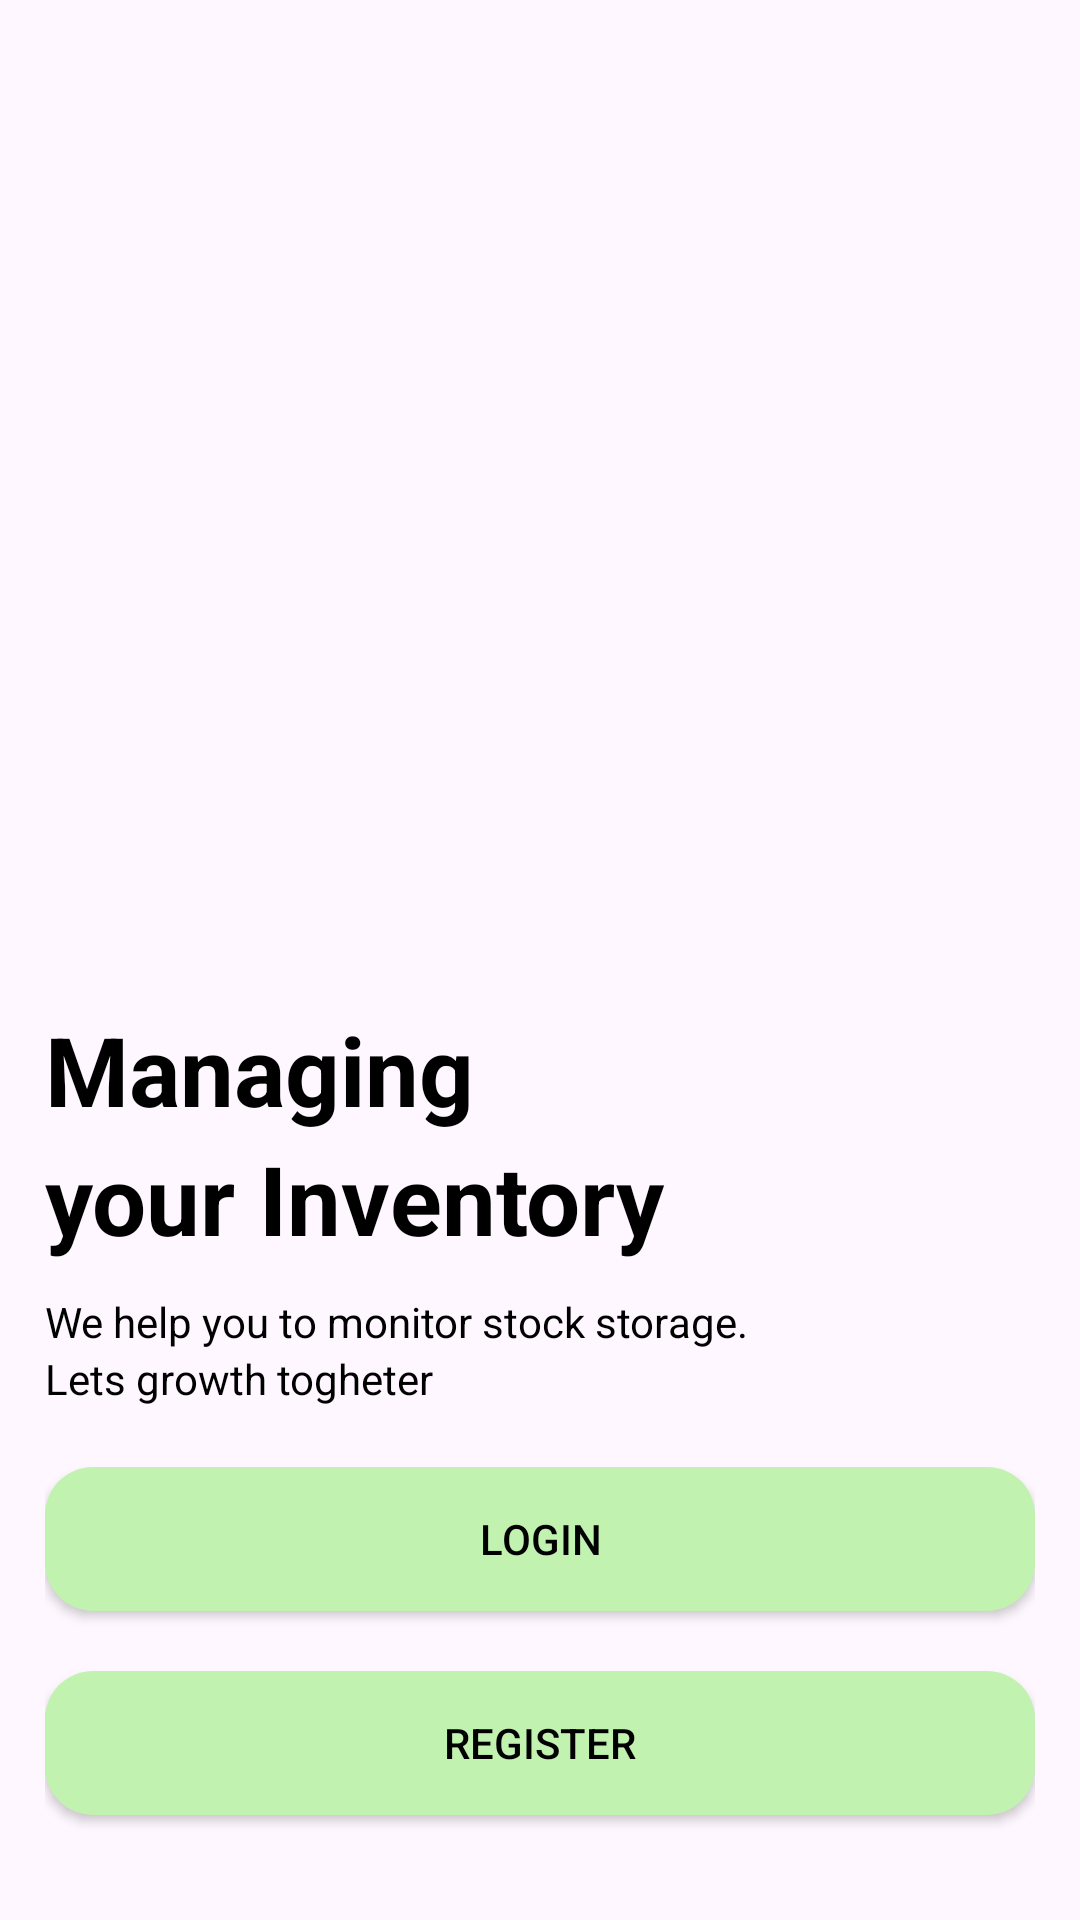

Layout XML and referenced resources for this Android screen:
<!-- AndroidManifest.xml: application theme Theme.InventoryApp -->
<!-- res/layout/activity_first_menu_activty.xml -->
<?xml version="1.0" encoding="utf-8"?>
<LinearLayout xmlns:android="http://schemas.android.com/apk/res/android"
    xmlns:app="http://schemas.android.com/apk/res-auto"
    xmlns:tools="http://schemas.android.com/tools"
    android:layout_width="match_parent"
    android:layout_height="match_parent"
    tools:context=".FirstMenuActivty">

    <LinearLayout
        android:layout_width="match_parent"
        android:layout_height="wrap_content"
        android:orientation="vertical"
        android:layout_gravity="bottom"
        android:padding="15dp">

        <TextView
            android:layout_width="wrap_content"
            android:layout_height="wrap_content"
            android:text="Managing"
            android:textSize="32sp"
            android:textStyle="bold"
            android:textColor="@color/black"/>

        <TextView
            android:layout_width="wrap_content"
            android:layout_height="wrap_content"
            android:text="your Inventory"
            android:textSize="32sp"
            android:textStyle="bold"
            android:textColor="@color/black"/>

        <TextView
            android:layout_width="wrap_content"
            android:layout_height="wrap_content"
            android:layout_marginTop="10dp"
            android:text="We help you to monitor stock storage."
            android:textColor="@color/black"/>

        <TextView
            android:layout_width="wrap_content"
            android:layout_height="wrap_content"
            android:text="Lets growth togheter"
            android:textColor="@color/black"/>

        
        <Button
            android:id="@+id/btnLogin"
            android:layout_width="match_parent"
            android:layout_height="wrap_content"
            android:background="@drawable/bg_rounded_hijau_pudar"
            android:layout_marginTop="20dp"
            android:text="Login"
            android:textColor="@color/black"/>

        
        <Button
            android:id="@+id/btnRegister"
            android:layout_width="match_parent"
            android:layout_height="wrap_content"
            android:layout_marginTop="20dp"
            android:layout_marginBottom="20dp"
            android:background="@drawable/bg_rounded_hijau_pudar"
            android:text="Register"
            android:textColor="@color/black"/>
    </LinearLayout>



</LinearLayout>
<!-- resources referenced by this layout -->
<resources>
  <color name="black">#FF000000</color>
  <!-- drawable bg_rounded_hijau_pudar (drawable) -->
  <?xml version="1.0" encoding="utf-8"?>
  <shape xmlns:android="http://schemas.android.com/apk/res/android">
      <solid android:color="@color/green_white" /> <corners android:topLeftRadius="16dp"
      android:topRightRadius="16dp"
      android:bottomRightRadius="16dp"
      android:bottomLeftRadius="16dp" /> </shape>
  <style name="Theme.InventoryApp" parent="Base.Theme.InventoryApp" />
  <color name="green_white">#C1F2B0</color>
  <style name="Base.Theme.InventoryApp" parent="Theme.Material3.Light.NoActionBar">
          
          
          <item name="colorPrimary">@color/green_white</item>
      </style>
</resources>
